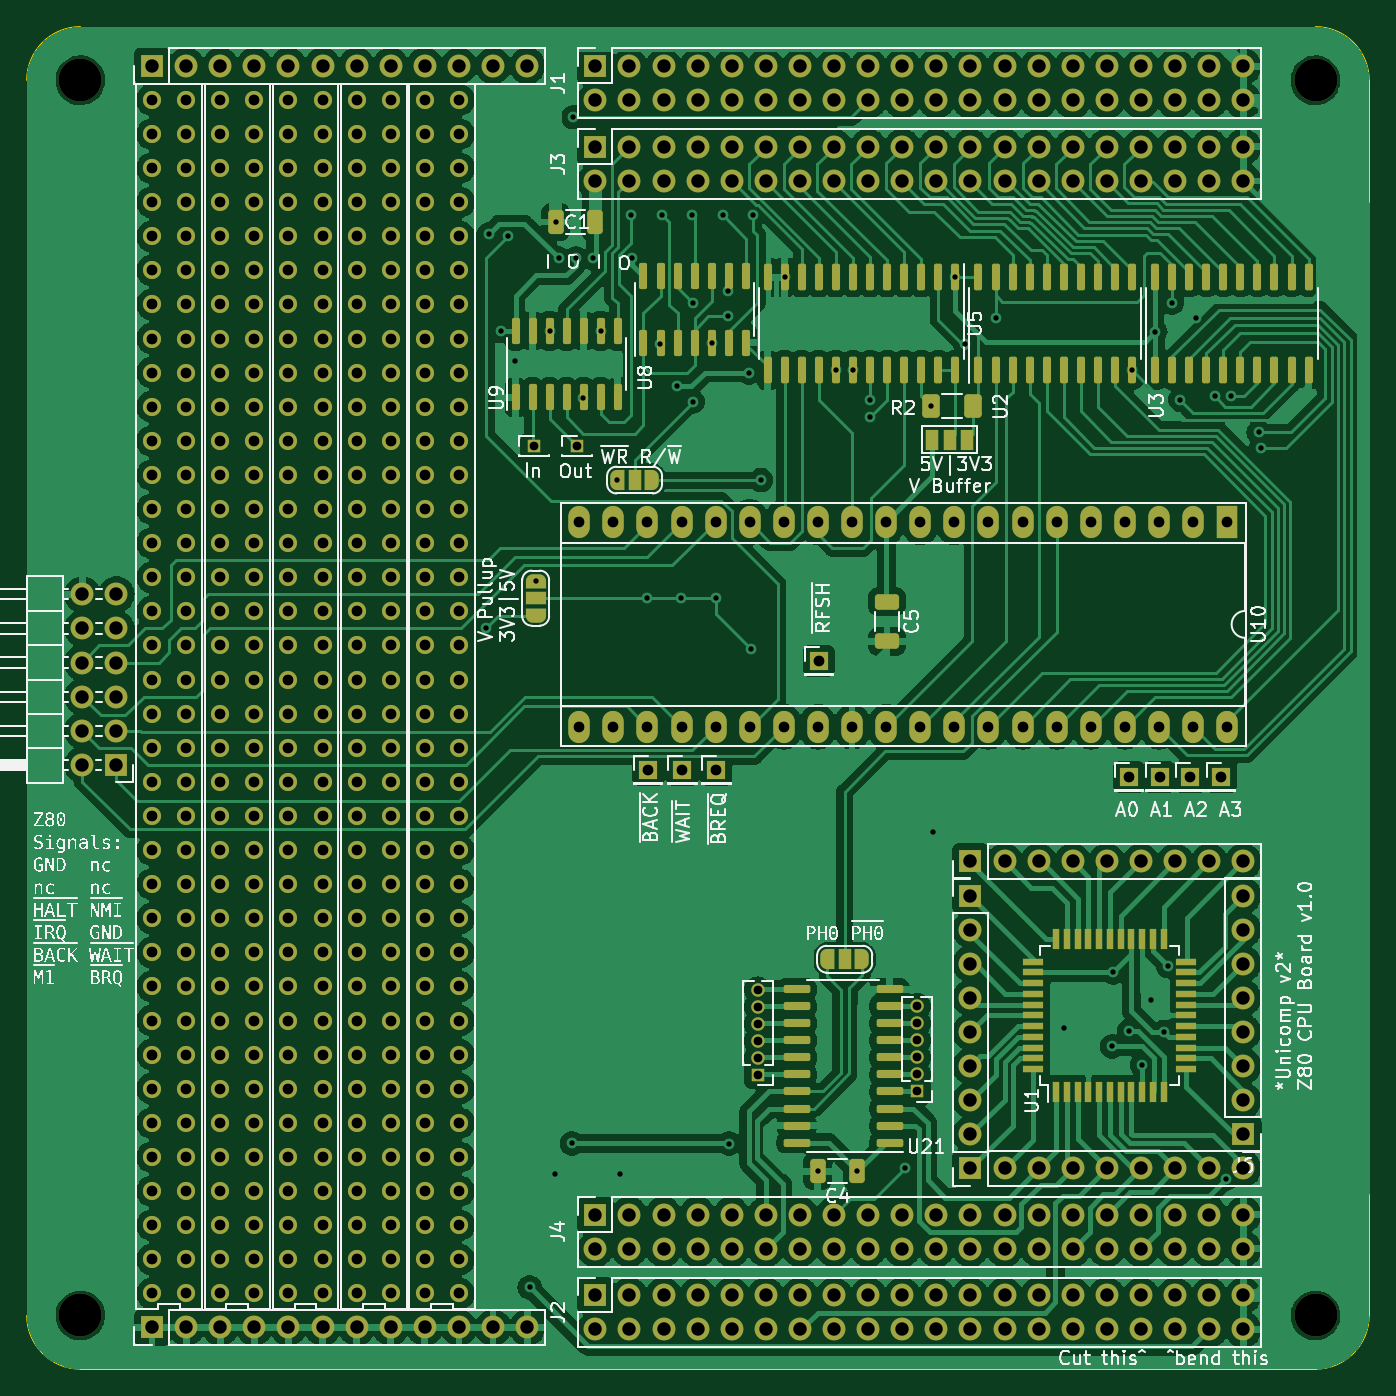
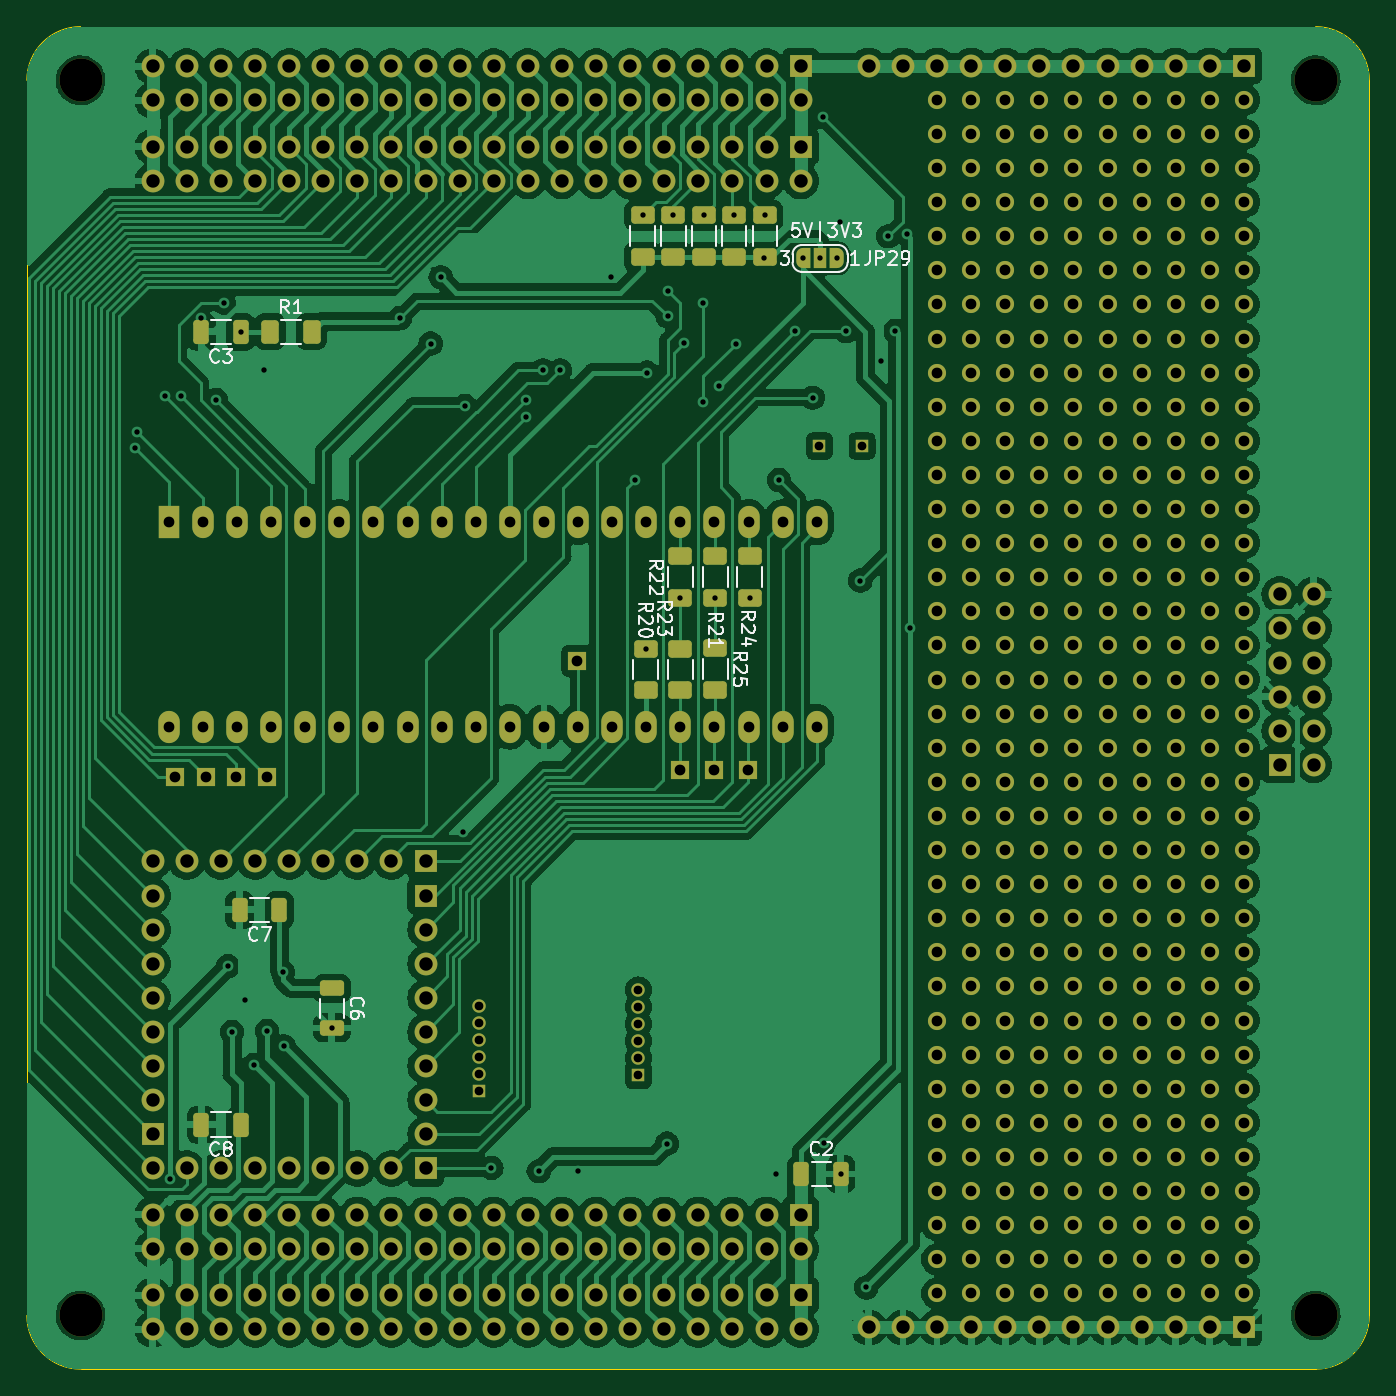
Circuit board: 10 layer files. Board 100.0 x 100.0 mm.
- bottom_copper: z80_schematics-B_Cu.gbr (342642 bytes)
- bottom_mask: z80_schematics-B_Mask.gbr (21645 bytes)
- paste: z80_schematics-B_Paste.gbr (2897 bytes)
- bottom_silk: z80_schematics-B_Silkscreen.gbr (26729 bytes)
- outline: z80_schematics-Edge_Cuts.gbr (1037 bytes)
- top_copper: z80_schematics-F_Cu.gbr (415814 bytes)
- top_mask: z80_schematics-F_Mask.gbr (25421 bytes)
- paste: z80_schematics-F_Paste.gbr (6256 bytes)
- top_silk: z80_schematics-F_Silkscreen.gbr (284641 bytes)
- drill: z80_schematics.drl (11993 bytes)

=== bottom_copper: z80_schematics-B_Cu.gbr (342642 bytes, source omitted) ===
=== bottom_mask: z80_schematics-B_Mask.gbr (21645 bytes, source omitted) ===
=== paste: z80_schematics-B_Paste.gbr (2897 bytes, source withheld) ===
=== bottom_silk: z80_schematics-B_Silkscreen.gbr (26729 bytes, source omitted) ===
=== outline: z80_schematics-Edge_Cuts.gbr ===
%TF.GenerationSoftware,KiCad,Pcbnew,7.0.11-7.0.11~ubuntu20.04.1*%
%TF.CreationDate,2024-04-16T16:23:03+02:00*%
%TF.ProjectId,z80_schematics,7a38305f-7363-4686-956d-61746963732e,rev?*%
%TF.SameCoordinates,Original*%
%TF.FileFunction,Profile,NP*%
%FSLAX46Y46*%
G04 Gerber Fmt 4.6, Leading zero omitted, Abs format (unit mm)*
G04 Created by KiCad (PCBNEW 7.0.11-7.0.11~ubuntu20.04.1) date 2024-04-16 16:23:03*
%MOMM*%
%LPD*%
G01*
G04 APERTURE LIST*
%TA.AperFunction,Profile*%
%ADD10C,0.100000*%
%TD*%
G04 APERTURE END LIST*
D10*
X97340000Y-49346005D02*
X97340000Y-141346005D01*
X101340000Y-45346000D02*
G75*
G03*
X97340000Y-49346005I0J-4000000D01*
G01*
X197339995Y-49346005D02*
G75*
G03*
X193340000Y-45346005I-3999995J5D01*
G01*
X193340000Y-145346000D02*
G75*
G03*
X197340000Y-141346005I0J4000000D01*
G01*
X197340000Y-141346005D02*
X197340000Y-49346005D01*
X193340000Y-45346005D02*
X101340000Y-45346005D01*
X97339995Y-141346005D02*
G75*
G03*
X101340000Y-145346005I4000005J5D01*
G01*
X193340000Y-145346005D02*
X101340000Y-145346005D01*
M02*

=== top_copper: z80_schematics-F_Cu.gbr (415814 bytes, source omitted) ===
=== top_mask: z80_schematics-F_Mask.gbr (25421 bytes, source omitted) ===
=== paste: z80_schematics-F_Paste.gbr ===
%TF.GenerationSoftware,KiCad,Pcbnew,7.0.11-7.0.11~ubuntu20.04.1*%
%TF.CreationDate,2024-04-16T16:23:03+02:00*%
%TF.ProjectId,z80_schematics,7a38305f-7363-4686-956d-61746963732e,rev?*%
%TF.SameCoordinates,Original*%
%TF.FileFunction,Paste,Top*%
%TF.FilePolarity,Positive*%
%FSLAX46Y46*%
G04 Gerber Fmt 4.6, Leading zero omitted, Abs format (unit mm)*
G04 Created by KiCad (PCBNEW 7.0.11-7.0.11~ubuntu20.04.1) date 2024-04-16 16:23:03*
%MOMM*%
%LPD*%
G01*
G04 APERTURE LIST*
G04 Aperture macros list*
%AMRoundRect*
0 Rectangle with rounded corners*
0 $1 Rounding radius*
0 $2 $3 $4 $5 $6 $7 $8 $9 X,Y pos of 4 corners*
0 Add a 4 corners polygon primitive as box body*
4,1,4,$2,$3,$4,$5,$6,$7,$8,$9,$2,$3,0*
0 Add four circle primitives for the rounded corners*
1,1,$1+$1,$2,$3*
1,1,$1+$1,$4,$5*
1,1,$1+$1,$6,$7*
1,1,$1+$1,$8,$9*
0 Add four rect primitives between the rounded corners*
20,1,$1+$1,$2,$3,$4,$5,0*
20,1,$1+$1,$4,$5,$6,$7,0*
20,1,$1+$1,$6,$7,$8,$9,0*
20,1,$1+$1,$8,$9,$2,$3,0*%
G04 Aperture macros list end*
%ADD10RoundRect,0.150000X0.150000X-0.837500X0.150000X0.837500X-0.150000X0.837500X-0.150000X-0.837500X0*%
%ADD11RoundRect,0.250000X0.325000X0.650000X-0.325000X0.650000X-0.325000X-0.650000X0.325000X-0.650000X0*%
%ADD12RoundRect,0.150000X0.837500X0.150000X-0.837500X0.150000X-0.837500X-0.150000X0.837500X-0.150000X0*%
%ADD13RoundRect,0.250000X-0.650000X0.325000X-0.650000X-0.325000X0.650000X-0.325000X0.650000X0.325000X0*%
%ADD14RoundRect,0.150000X0.150000X-0.825000X0.150000X0.825000X-0.150000X0.825000X-0.150000X-0.825000X0*%
%ADD15RoundRect,0.250000X0.400000X0.625000X-0.400000X0.625000X-0.400000X-0.625000X0.400000X-0.625000X0*%
%ADD16R,0.550000X1.500000*%
%ADD17R,1.500000X0.550000*%
%ADD18RoundRect,0.150000X-0.150000X0.837500X-0.150000X-0.837500X0.150000X-0.837500X0.150000X0.837500X0*%
G04 APERTURE END LIST*
D10*
%TO.C,U3*%
X181393172Y-70902223D03*
X182663172Y-70902223D03*
X183933172Y-70902223D03*
X185203172Y-70902223D03*
X186473172Y-70902223D03*
X187743172Y-70902223D03*
X189013172Y-70902223D03*
X190283172Y-70902223D03*
X191553172Y-70902223D03*
X192823172Y-70902223D03*
X192823172Y-63977223D03*
X191553172Y-63977223D03*
X190283172Y-63977223D03*
X189013172Y-63977223D03*
X187743172Y-63977223D03*
X186473172Y-63977223D03*
X185203172Y-63977223D03*
X183933172Y-63977223D03*
X182663172Y-63977223D03*
X181393172Y-63977223D03*
%TD*%
D11*
%TO.C,C4*%
X159210800Y-130606800D03*
X156260800Y-130606800D03*
%TD*%
D12*
%TO.C,U21*%
X161611000Y-128473200D03*
X161611000Y-127203200D03*
X161611000Y-125933200D03*
X161611000Y-124663200D03*
X161611000Y-123393200D03*
X161611000Y-122123200D03*
X161611000Y-120853200D03*
X161611000Y-119583200D03*
X161611000Y-118313200D03*
X161611000Y-117043200D03*
X154686000Y-117043200D03*
X154686000Y-118313200D03*
X154686000Y-119583200D03*
X154686000Y-120853200D03*
X154686000Y-122123200D03*
X154686000Y-123393200D03*
X154686000Y-124663200D03*
X154686000Y-125933200D03*
X154686000Y-127203200D03*
X154686000Y-128473200D03*
%TD*%
D10*
%TO.C,U2*%
X168235972Y-70918423D03*
X169505972Y-70918423D03*
X170775972Y-70918423D03*
X172045972Y-70918423D03*
X173315972Y-70918423D03*
X174585972Y-70918423D03*
X175855972Y-70918423D03*
X177125972Y-70918423D03*
X178395972Y-70918423D03*
X179665972Y-70918423D03*
X179665972Y-63993423D03*
X178395972Y-63993423D03*
X177125972Y-63993423D03*
X175855972Y-63993423D03*
X174585972Y-63993423D03*
X173315972Y-63993423D03*
X172045972Y-63993423D03*
X170775972Y-63993423D03*
X169505972Y-63993423D03*
X168235972Y-63993423D03*
%TD*%
D13*
%TO.C,C5*%
X161417000Y-88187000D03*
X161417000Y-91137000D03*
%TD*%
D14*
%TO.C,U9*%
X133756400Y-72960000D03*
X135026400Y-72960000D03*
X136296400Y-72960000D03*
X137566400Y-72960000D03*
X138836400Y-72960000D03*
X140106400Y-72960000D03*
X141376400Y-72960000D03*
X141376400Y-68010000D03*
X140106400Y-68010000D03*
X138836400Y-68010000D03*
X137566400Y-68010000D03*
X136296400Y-68010000D03*
X135026400Y-68010000D03*
X133756400Y-68010000D03*
%TD*%
%TO.C,U8*%
X143281400Y-68896000D03*
X144551400Y-68896000D03*
X145821400Y-68896000D03*
X147091400Y-68896000D03*
X148361400Y-68896000D03*
X149631400Y-68896000D03*
X150901400Y-68896000D03*
X150901400Y-63946000D03*
X149631400Y-63946000D03*
X148361400Y-63946000D03*
X147091400Y-63946000D03*
X145821400Y-63946000D03*
X144551400Y-63946000D03*
X143281400Y-63946000D03*
%TD*%
D15*
%TO.C,R2*%
X167817800Y-73583800D03*
X164717800Y-73583800D03*
%TD*%
D16*
%TO.C,U1*%
X174029000Y-124694805D03*
X174829000Y-124694805D03*
X175629000Y-124694805D03*
X176429000Y-124694805D03*
X177229000Y-124694805D03*
X178029000Y-124694805D03*
X178829000Y-124694805D03*
X179629000Y-124694805D03*
X180429000Y-124694805D03*
X181229000Y-124694805D03*
X182029000Y-124694805D03*
D17*
X183729000Y-122994805D03*
X183729000Y-122194805D03*
X183729000Y-121394805D03*
X183729000Y-120594805D03*
X183729000Y-119794805D03*
X183729000Y-118994805D03*
X183729000Y-118194805D03*
X183729000Y-117394805D03*
X183729000Y-116594805D03*
X183729000Y-115794805D03*
X183729000Y-114994805D03*
D16*
X182029000Y-113294805D03*
X181229000Y-113294805D03*
X180429000Y-113294805D03*
X179629000Y-113294805D03*
X178829000Y-113294805D03*
X178029000Y-113294805D03*
X177229000Y-113294805D03*
X176429000Y-113294805D03*
X175629000Y-113294805D03*
X174829000Y-113294805D03*
X174029000Y-113294805D03*
D17*
X172329000Y-114994805D03*
X172329000Y-115794805D03*
X172329000Y-116594805D03*
X172329000Y-117394805D03*
X172329000Y-118194805D03*
X172329000Y-118994805D03*
X172329000Y-119794805D03*
X172329000Y-120594805D03*
X172329000Y-121394805D03*
X172329000Y-122194805D03*
X172329000Y-122994805D03*
%TD*%
D11*
%TO.C,C1*%
X139703600Y-59893200D03*
X136753600Y-59893200D03*
%TD*%
D18*
%TO.C,U5*%
X166508772Y-64009623D03*
X165238772Y-64009623D03*
X163968772Y-64009623D03*
X162698772Y-64009623D03*
X161428772Y-64009623D03*
X160158772Y-64009623D03*
X158888772Y-64009623D03*
X157618772Y-64009623D03*
X156348772Y-64009623D03*
X155078772Y-64009623D03*
X153808772Y-64009623D03*
X152538772Y-64009623D03*
X152538772Y-70934623D03*
X153808772Y-70934623D03*
X155078772Y-70934623D03*
X156348772Y-70934623D03*
X157618772Y-70934623D03*
X158888772Y-70934623D03*
X160158772Y-70934623D03*
X161428772Y-70934623D03*
X162698772Y-70934623D03*
X163968772Y-70934623D03*
X165238772Y-70934623D03*
X166508772Y-70934623D03*
%TD*%
M02*

=== top_silk: z80_schematics-F_Silkscreen.gbr (284641 bytes, source omitted) ===
=== drill: z80_schematics.drl (11993 bytes, source omitted) ===
